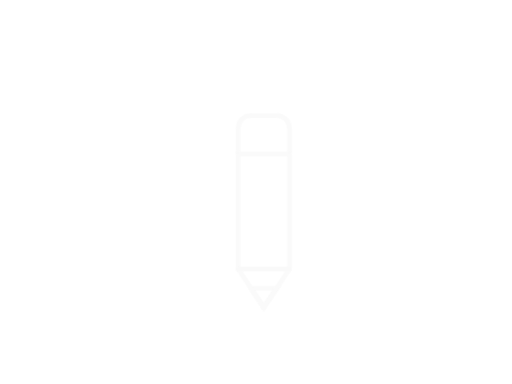
t = 0.00 s
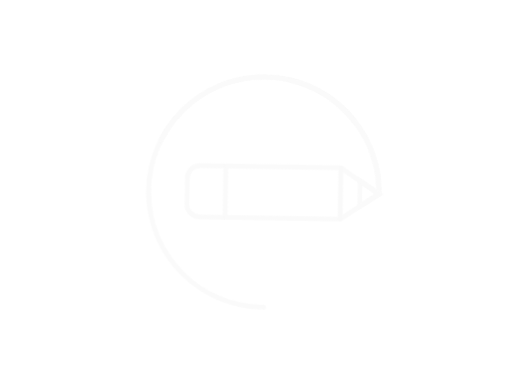
t = 0.50 s
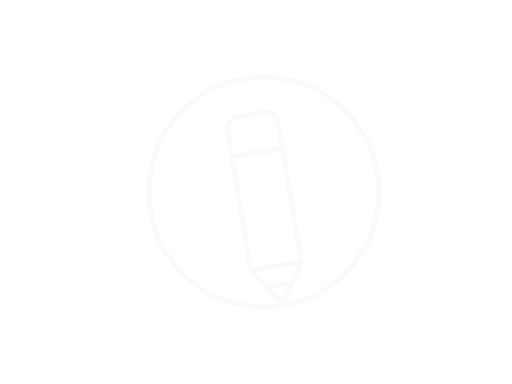
t = 0.98 s
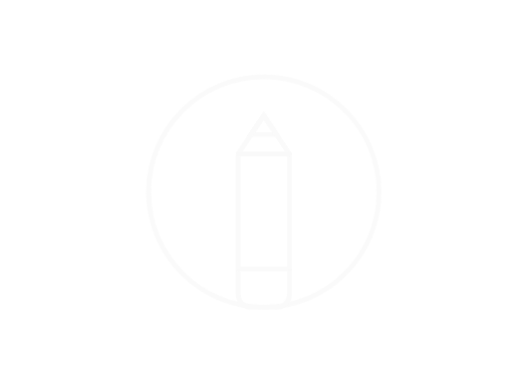
t = 1.50 s
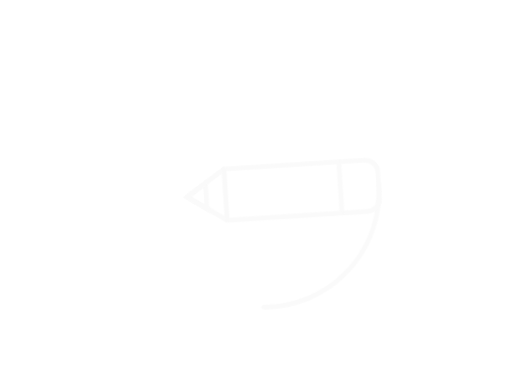
t = 2.09 s
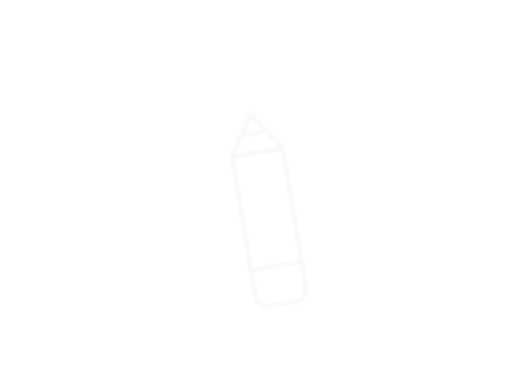
t = 2.48 s

The animated SVG that drew these frames (rendered in a browser with its animation timeline set to each time). Animation: 11 CSS @keyframes rules; one cycle of 3.00 s, repeats indefinitely.

<?xml version="1.0" encoding="utf-8"?>
<svg viewBox="0 0 640 480" width="340" height="280" shape-rendering="geometricPrecision" text-rendering="geometricPrecision" xmlns="http://www.w3.org/2000/svg" >
  <defs>
    <style>#eGLNm5OzxB73 {
           animation-name: eGLNm5OzxB73_c_o, eGLNm5OzxB73_s_do, eGLNm5OzxB73_s_da;
           animation-duration: 3000ms;
           animation-fill-mode: forwards;
           animation-timing-function: linear;
           animation-direction: normal;
           animation-iteration-count: infinite;  
        }@keyframes eGLNm5OzxB73_c_o { 0% {opacity: 1} 76.333333% {opacity: 1} 76.666667% {opacity: 0} 100% {opacity: 0}}@keyframes eGLNm5OzxB73_s_do { 0% {stroke-dashoffset: 0;animation-timing-function: cubic-bezier(0.420000,0,1,1)} 6.666667% {stroke-dashoffset: 243.247779;animation-timing-function: cubic-bezier(0,0,0.580000,1)} 26.666667% {stroke-dashoffset: 1131.130000;animation-timing-function: cubic-bezier(0.770000,0,0.175000,1)} 50% {stroke-dashoffset: 1131.130000} 100% {stroke-dashoffset: 1131.130000}}@keyframes eGLNm5OzxB73_s_da { 0% {stroke-dasharray: 0, 1131.130000;animation-timing-function: cubic-bezier(0.420000,0,1,1)} 6.666667% {stroke-dasharray: 243.177673, 887.883512;animation-timing-function: cubic-bezier(0,0,0.580000,1)} 26.666667% {stroke-dasharray: 1131.130000, 0;animation-timing-function: cubic-bezier(0.770000,0,0.175000,1)} 50% {stroke-dasharray: 1131.130000, 0} 76.666667% {stroke-dasharray: 0, 1131.130000} 100% {stroke-dasharray: 0, 1131.130000}} #eGLNm5OzxB74 {
           animation-name: eGLNm5OzxB74_c_o, eGLNm5OzxB74_s_do, eGLNm5OzxB74_s_da;
           animation-duration: 3000ms;
           animation-fill-mode: forwards;
           animation-timing-function: linear;
           animation-direction: normal;
           animation-iteration-count: infinite;  
        }@keyframes eGLNm5OzxB74_c_o { 0% {opacity: 1} 26.333333% {opacity: 1} 26.666667% {opacity: 0} 100% {opacity: 0}}@keyframes eGLNm5OzxB74_s_do { 0% {stroke-dashoffset: 0;animation-timing-function: cubic-bezier(0.420000,0,1,1)} 6.666667% {stroke-dashoffset: 243.247779;animation-timing-function: cubic-bezier(0,0,0.580000,1)} 26.666667% {stroke-dashoffset: 1131.130000} 100% {stroke-dashoffset: 1131.130000}}@keyframes eGLNm5OzxB74_s_da { 0% {stroke-dasharray: 0, 1131.130000;animation-timing-function: cubic-bezier(0.420000,0,1,1)} 6.666667% {stroke-dasharray: 243.177673, 887.883512} 16.666667% {stroke-dasharray: 363.177673, 887.883512} 26.666667% {stroke-dasharray: 0, 1131.130000} 100% {stroke-dasharray: 0, 1131.130000}} #eGLNm5OzxB75 {
           animation-name: eGLNm5OzxB75_c_o, eGLNm5OzxB75_s_do, eGLNm5OzxB75_s_da;
           animation-duration: 3000ms;
           animation-fill-mode: forwards;
           animation-timing-function: linear;
           animation-direction: normal;
           animation-iteration-count: infinite;  
        }@keyframes eGLNm5OzxB75_c_o { 0% {opacity: 1} 26.333333% {opacity: 1} 26.666667% {opacity: 0} 100% {opacity: 0}}@keyframes eGLNm5OzxB75_s_do { 0% {stroke-dashoffset: 0;animation-timing-function: cubic-bezier(0.420000,0,1,1)} 6.666667% {stroke-dashoffset: 243.247779;animation-timing-function: cubic-bezier(0,0,0.580000,1)} 26.666667% {stroke-dashoffset: 1131.130000} 100% {stroke-dashoffset: 1131.130000}}@keyframes eGLNm5OzxB75_s_da { 0% {stroke-dasharray: 0, 1131.130000;animation-timing-function: cubic-bezier(0.420000,0,1,1)} 6.666667% {stroke-dasharray: 123.177673, 1007.883512} 16.666667% {stroke-dasharray: 243.177673, 887.883512} 26.666667% {stroke-dasharray: 0, 1131.130000} 100% {stroke-dasharray: 0, 1131.130000}} #eGLNm5OzxB76_tr {animation: eGLNm5OzxB76_tr__tr 3000ms linear infinite normal forwards}@keyframes eGLNm5OzxB76_tr__tr { 0% {transform: translate(300px,300px) rotate(0deg);animation-timing-function: cubic-bezier(0.420000,0,1,1)} 6.666667% {transform: translate(300px,300px) rotate(77.419139deg);animation-timing-function: cubic-bezier(0,0,0.580000,1)} 26.666667% {transform: translate(300px,300px) rotate(360deg);animation-timing-function: cubic-bezier(0.770000,0,0.175000,1)} 50% {transform: translate(300px,300px) rotate(180deg)} 76.666667% {transform: translate(300px,300px) rotate(540deg);animation-timing-function: cubic-bezier(0.770000,0,0.175000,1)} 100% {transform: translate(300px,300px) rotate(360deg)}} #eGLNm5OzxB76 {animation: eGLNm5OzxB76__tt 3000ms linear infinite normal forwards}@keyframes eGLNm5OzxB76__tt { 0% {transform: translate(-300px,-300px)} 26.666667% {transform: translate(-300px,-300px);animation-timing-function: cubic-bezier(0.770000,0,0.175000,1)} 50% {transform: translate(-300px,-360px)} 76.666667% {transform: translate(-300px,-360px);animation-timing-function: cubic-bezier(0.770000,0,0.175000,1)} 100% {transform: translate(-300px,-300px)}}
      
          
       </style>
  </defs>
  <g id="eGLNm5OzxB72" transform="matrix(0.8, 0, 0, 0.8, 89.757355, 0.327996)">
    <path id="eGLNm5OzxB73" d="M-180,0C-180,-99.411255,-99.411255,-180,0,-180C99.411255,-180,180,-99.411255,180,0C180,99.411255,99.411255,180,0,180C-99.411255,180,-180,99.411255,-180,0Z" transform="matrix(0 -1 -1 -0 300 299.59000475000005)" stroke-linecap="round" stroke-dasharray="0,1131.130000" style="fill: rgba(255, 255, 255, 0); stroke: rgba(250, 250, 250, 0.91); stroke-width: 7.5px;"/>
    <path id="eGLNm5OzxB74" d="M-180,0C-180,-99.411255,-99.411255,-180,0,-180C99.411255,-180,180,-99.411255,180,0C180,99.411255,99.411255,180,0,180C-99.411255,180,-180,99.411255,-180,0Z" transform="matrix(0 -1 -1 -0 300 300)" stroke-linecap="round" stroke-dasharray="0,1131.130000" style="fill: rgba(255, 255, 255, 0); stroke: rgba(250, 250, 250, 0.91); stroke-width: 7.5px;"/>
    <path id="eGLNm5OzxB75" d="M-180,0C-180,-99.411255,-99.411255,-180,0,-180C99.411255,-180,180,-99.411255,180,0C180,99.411255,99.411255,180,0,180C-99.411255,180,-180,99.411255,-180,0Z" transform="matrix(0 -1 -1 -0 300 300)" stroke-linecap="round" stroke-dasharray="0,1131.130000" style="fill: rgba(255, 255, 255, 0); stroke: rgba(250, 250, 250, 0.91); stroke-width: 7.5px;"/>
    <g id="eGLNm5OzxB76_tr" transform="translate(300,300) rotate(0)">
      <g id="eGLNm5OzxB76" transform="translate(-300,-300)">
        <path id="eGLNm5OzxB77" d="M280,450L320,450L300,480L280,450Z" style="fill: rgba(255, 255, 255, 0); stroke: rgba(250, 250, 250, 0.91); stroke-width: 7.5px;"/>
        <path id="eGLNm5OzxB78" d="M0,60.413939L0,20C0,8.954305,8.954305,0,20,0L60,0C71.045695,0,80,8.954305,80,20L80,60.413939" transform="matrix(1 0 0 1 260 179.99999999999997)" stroke-linejoin="round" style="fill: rgba(255, 255, 255, 0); stroke: rgba(250, 250, 250, 0.91); stroke-width: 7.5px;"/>
        <rect id="eGLNm5OzxB79" width="80" height="179.973194" rx="0" ry="0" transform="matrix(1 0 0 1 260 240.02680600000002)" stroke-linejoin="round" style="fill: rgba(255, 255, 255, 0); stroke: rgba(250, 250, 250, 0.91); stroke-width: 7.5px;"/>
        <path id="eGLNm5OzxB710" d="M260,420L340,420L300,480L260,420Z" stroke-linejoin="round" style="fill: rgba(255, 255, 255, 0); stroke: rgba(250, 250, 250, 0.91); stroke-width: 7.5px;"/>
      </g>
    </g>
  </g>
</svg>
